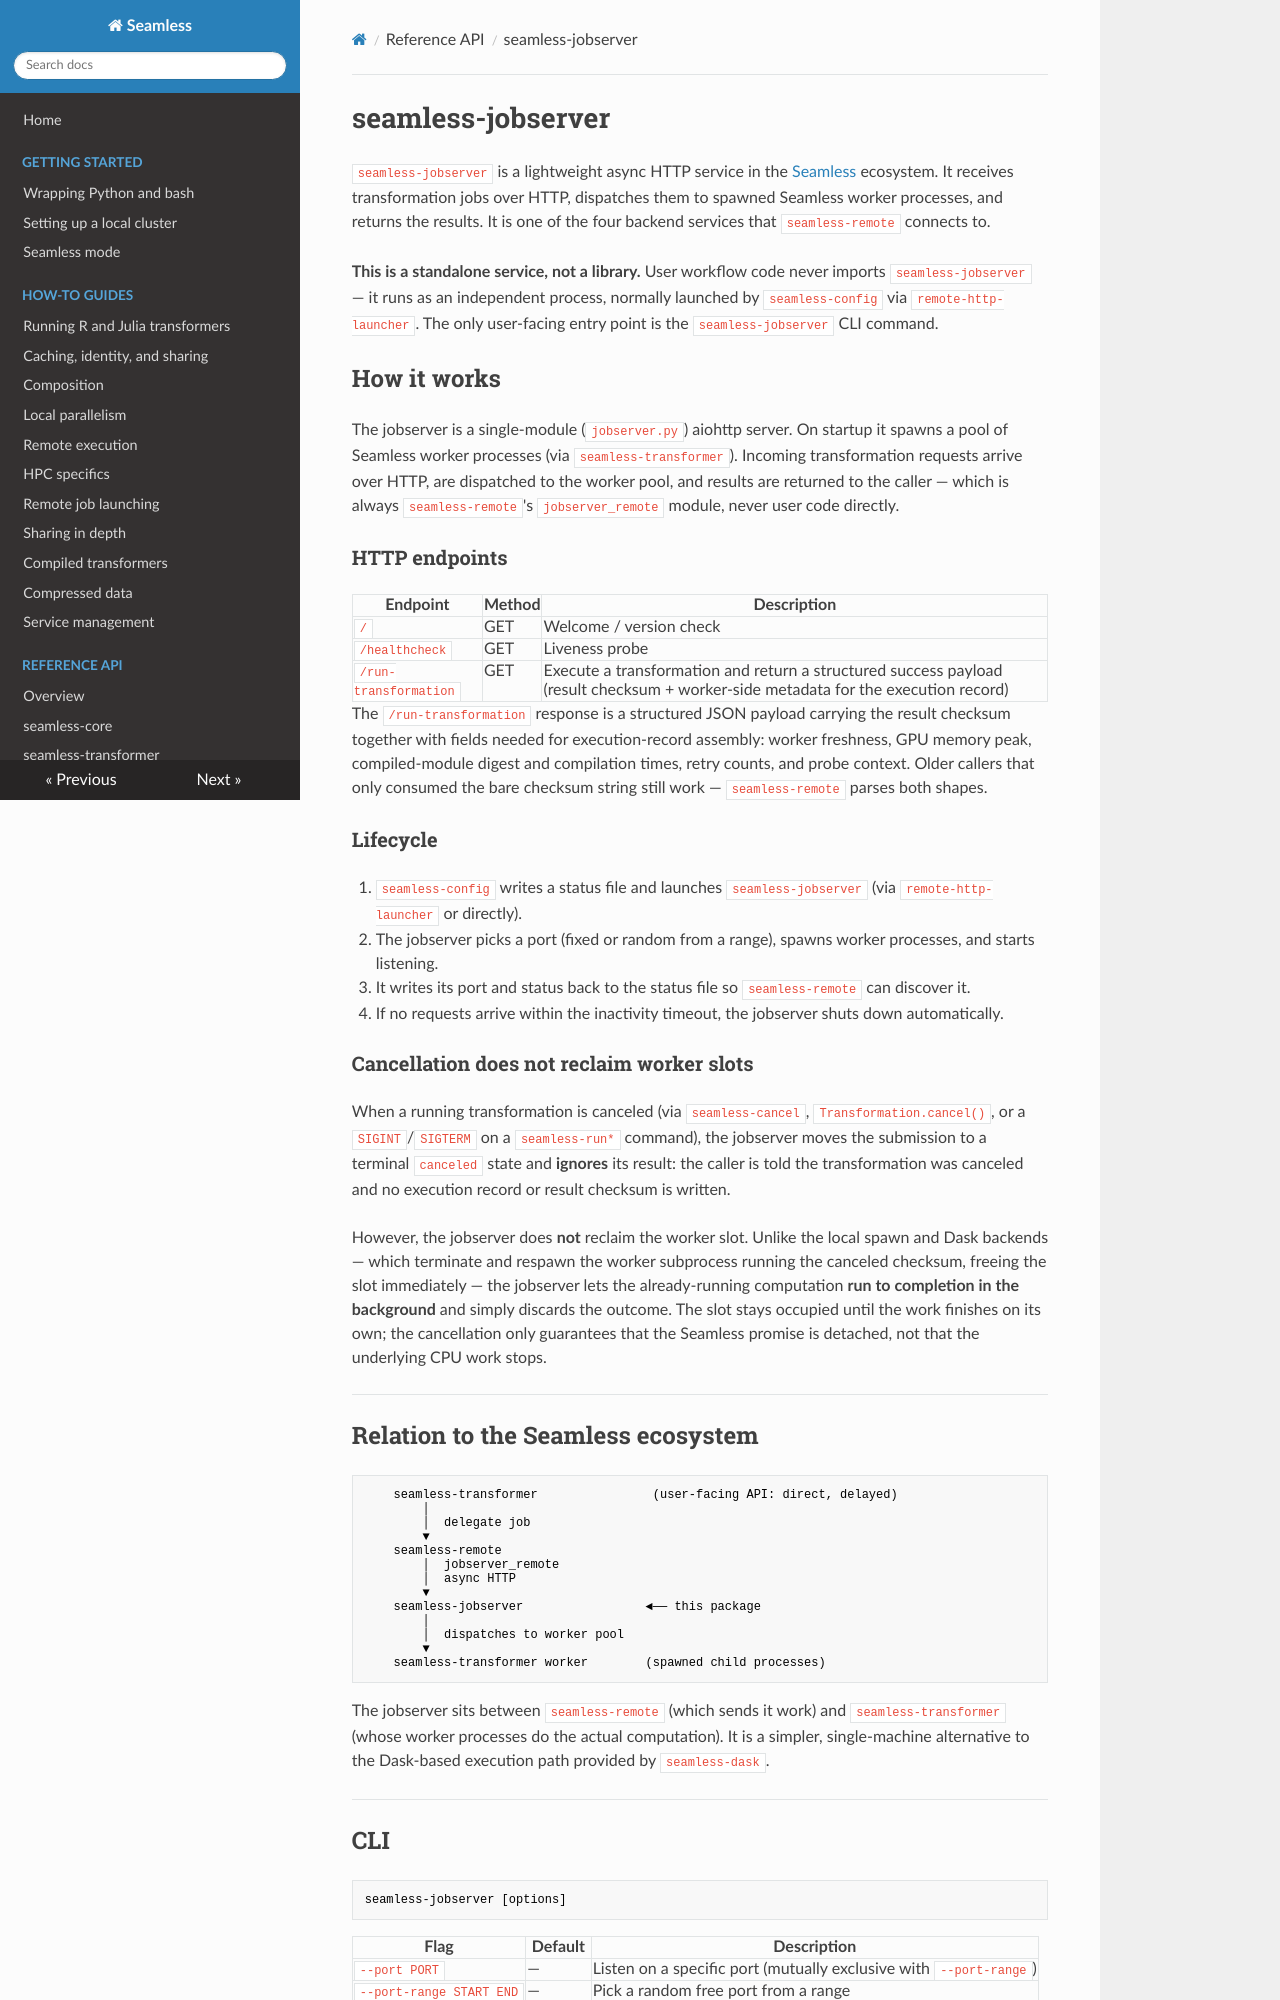

repository: sjdv1982/seamless · page: api/seamless-jobserver.html · generator: mkdocs

# seamless-jobserver

`seamless-jobserver` is a lightweight async HTTP service in the [Seamless](https://github.com/sjdv1982/seamless) ecosystem. It receives transformation jobs over HTTP, dispatches them to spawned Seamless worker processes, and returns the results. It is one of the four backend services that `seamless-remote` connects to.

**This is a standalone service, not a library.** User workflow code never imports `seamless-jobserver` — it runs as an independent process, normally launched by `seamless-config` via `remote-http-launcher`. The only user-facing entry point is the `seamless-jobserver` CLI command.

## How it works

The jobserver is a single-module (`jobserver.py`) aiohttp server. On startup it spawns a pool of Seamless worker processes (via `seamless-transformer`). Incoming transformation requests arrive over HTTP, are dispatched to the worker pool, and results are returned to the caller — which is always `seamless-remote`'s `jobserver_remote` module, never user code directly.

### HTTP endpoints

| Endpoint | Method | Description |
| --- | --- | --- |
| `/` | GET | Welcome / version check |
| `/healthcheck` | GET | Liveness probe |
| `/run-transformation` | GET | Execute a transformation and return a structured success payload (result checksum + worker-side metadata for the execution record) |

The `/run-transformation` response is a structured JSON payload carrying the result checksum together with fields needed for execution-record assembly: worker freshness, GPU memory peak, compiled-module digest and compilation times, retry counts, and probe context. Older callers that only consumed the bare checksum string still work — `seamless-remote` parses both shapes.

### Lifecycle

1. `seamless-config` writes a status file and launches `seamless-jobserver` (via `remote-http-launcher` or directly).
2. The jobserver picks a port (fixed or random from a range), spawns worker processes, and starts listening.
3. It writes its port and status back to the status file so `seamless-remote` can discover it.
4. If no requests arrive within the inactivity timeout, the jobserver shuts down automatically.

### Cancellation does not reclaim worker slots

When a running transformation is canceled (via `seamless-cancel`, `Transformation.cancel()`, or a `SIGINT`/`SIGTERM` on a `seamless-run*` command), the jobserver moves the submission to a terminal `canceled` state and **ignores** its result: the caller is told the transformation was canceled and no execution record or result checksum is written.

However, the jobserver does **not** reclaim the worker slot. Unlike the local spawn and Dask backends — which terminate and respawn the worker subprocess running the canceled checksum, freeing the slot immediately — the jobserver lets the already-running computation **run to completion in the background** and simply discards the outcome. The slot stays occupied until the work finishes on its own; the cancellation only guarantees that the Seamless promise is detached, not that the underlying CPU work stops.

---
